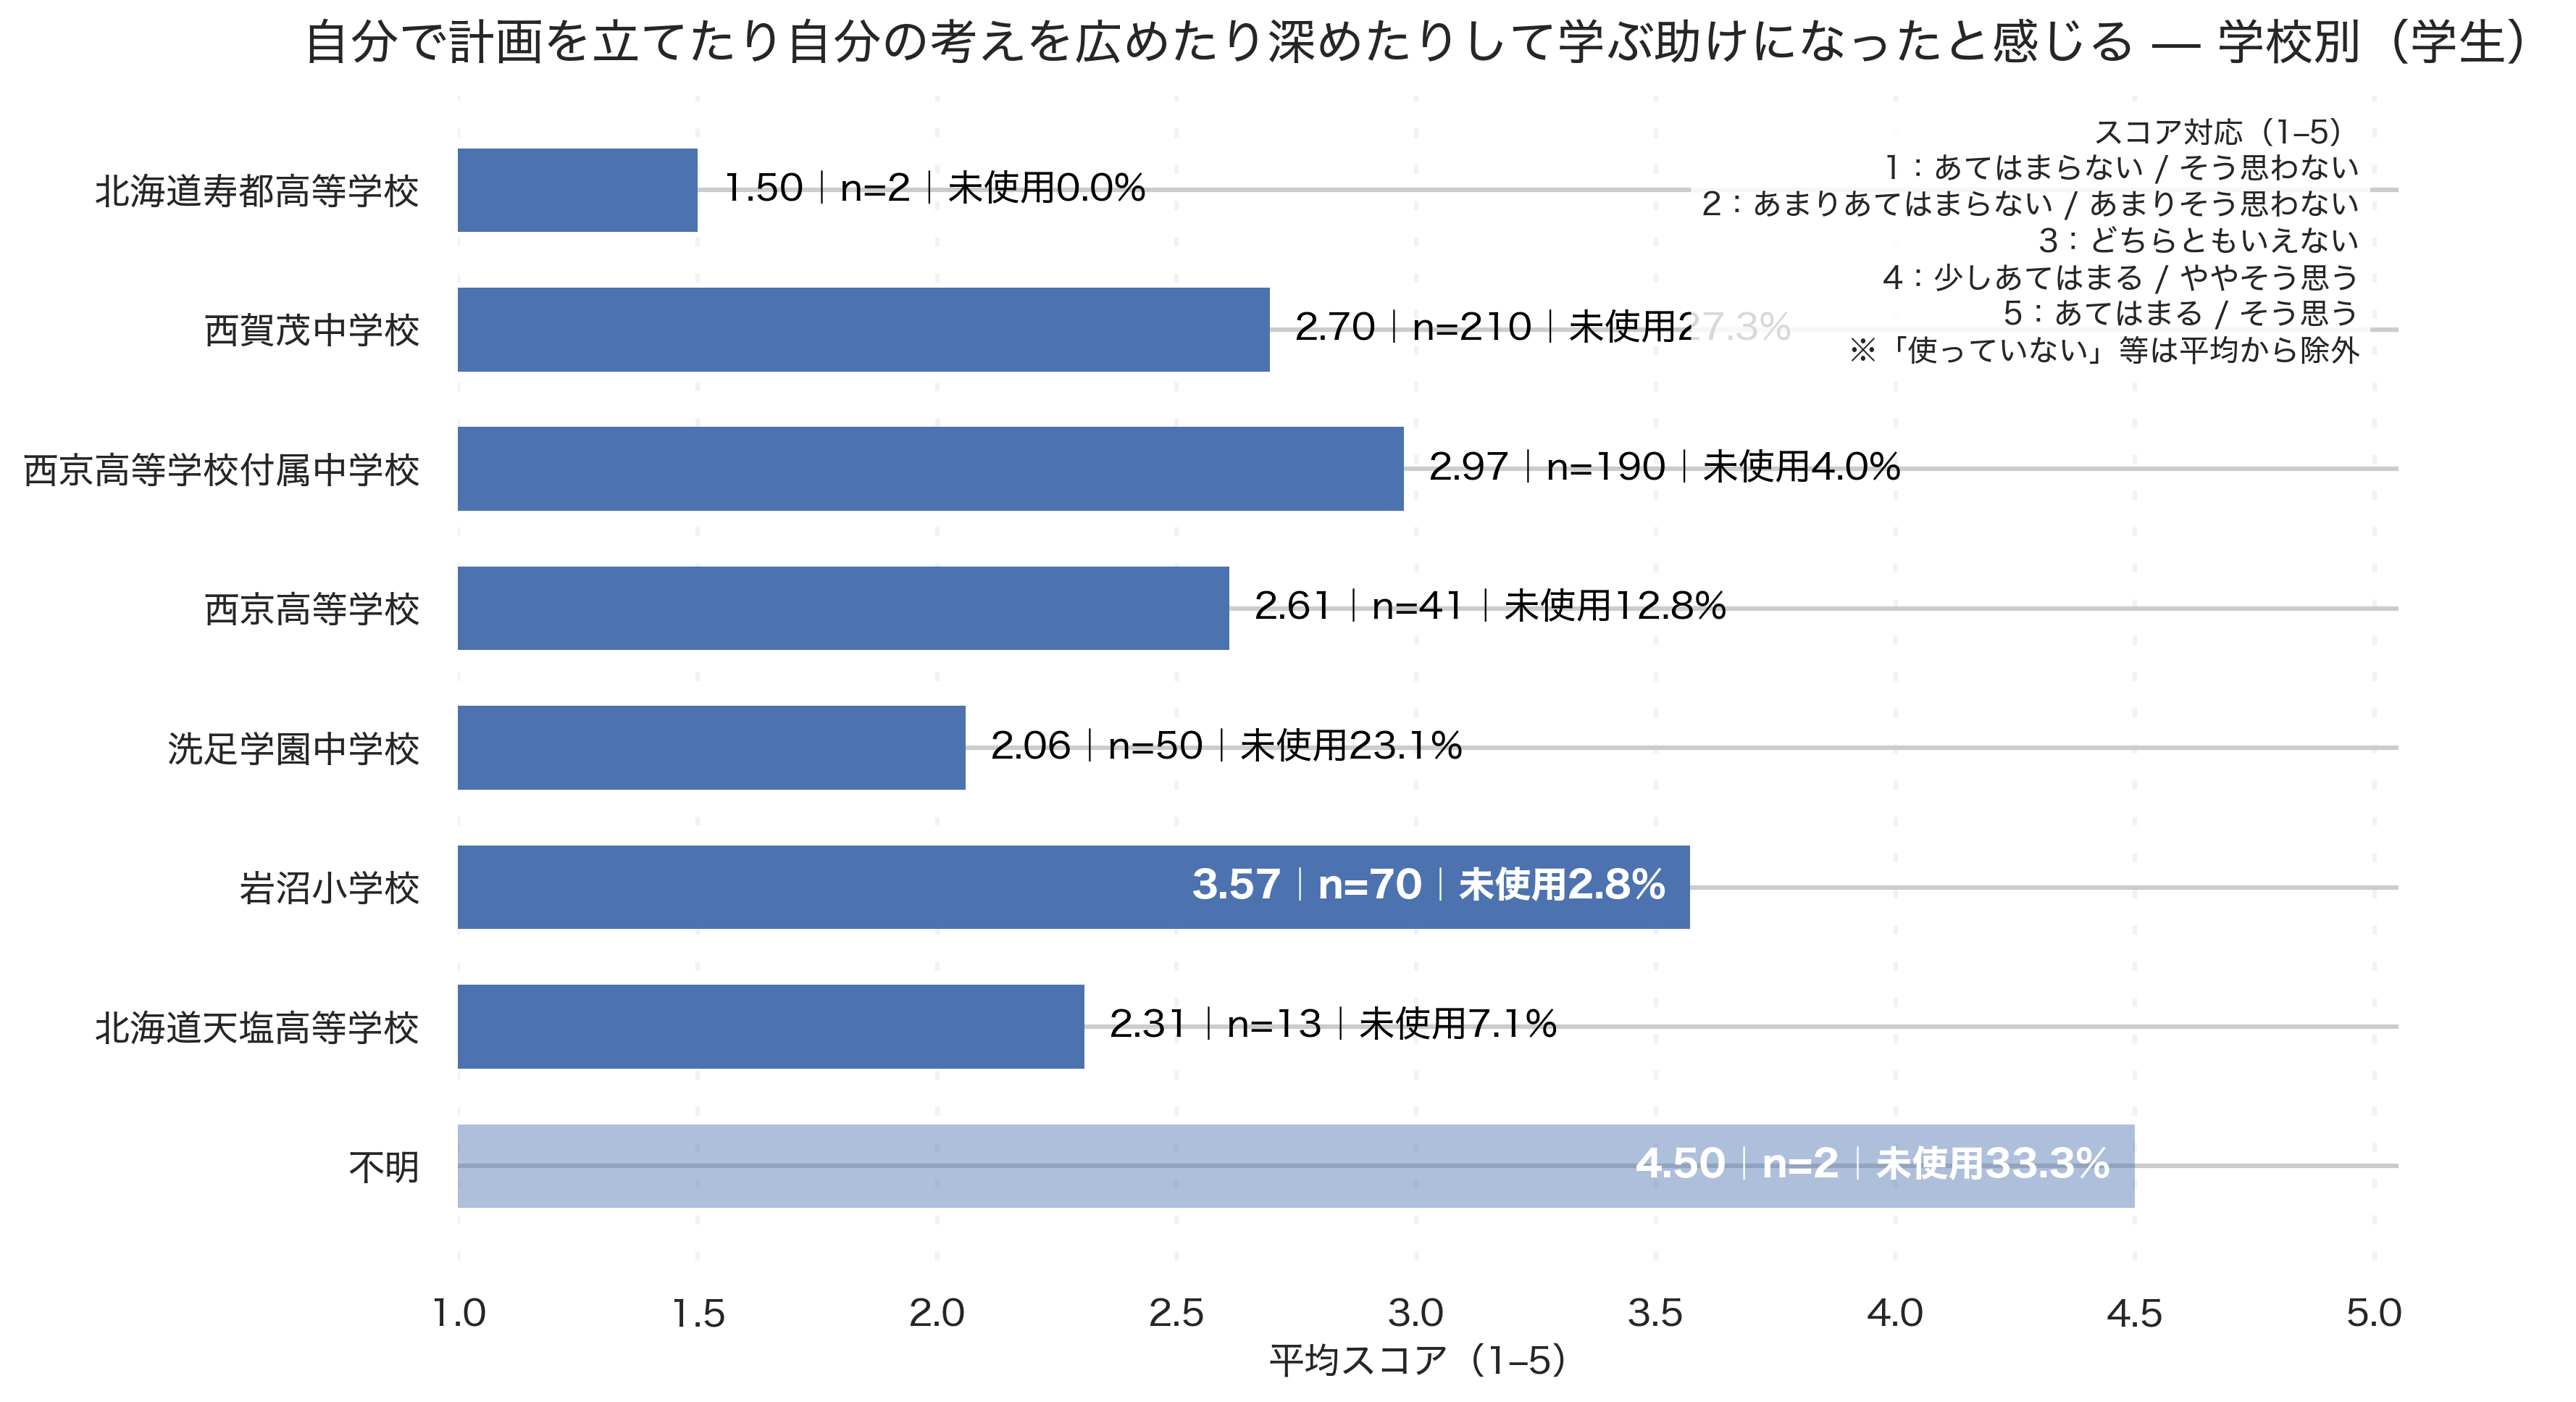

Values plotted in this chart, from the file beside it:
school_canon, respondents_used, avg_score, denom_total, unused_pct
不明, 2, 4.5, 3, 33.3
北海道天塩高等学校, 13, 2.308, 14, 7.1
岩沼小学校, 70, 3.571, 72, 2.8
洗足学園中学校, 50, 2.06, 65, 23.1
西京高等学校, 41, 2.61, 47, 12.8
西京高等学校付属中学校, 190, 2.974, 198, 4.0
西賀茂中学校, 210, 2.695, 289, 27.3
北海道寿都高等学校, 2, 1.5, 2, 0.0
